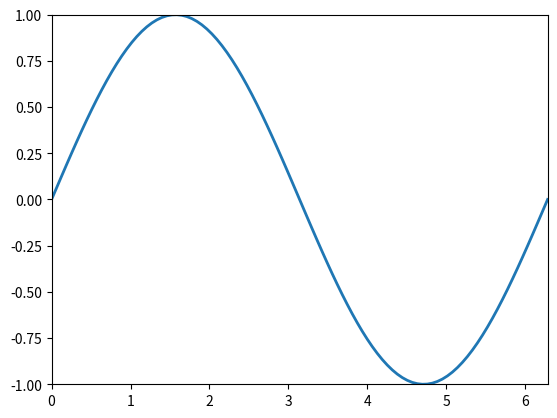

Source code (Python):
import numpy as np
import matplotlib.pyplot as plt
from matplotlib.animation import FuncAnimation

fig, ex = plt.subplots()

anim_object, = plt.plot ([], [], '-', lw=2)

x, y = [], []
frames_interval = np.linspace(0, 2*np.pi, 100)

ex.set_xlim(0, 2*np.pi)
ex.set_ylim(-1, 1)

def update(frame):
    x.append(frame)
    y.append(np.sin(frame))

    anim_object.set_data(x, y)

    return anim_object

ani = FuncAnimation(fig, update, frames=frames_interval, interval = 50)

ani.save('animatioin_1.gif', writer="pillow")